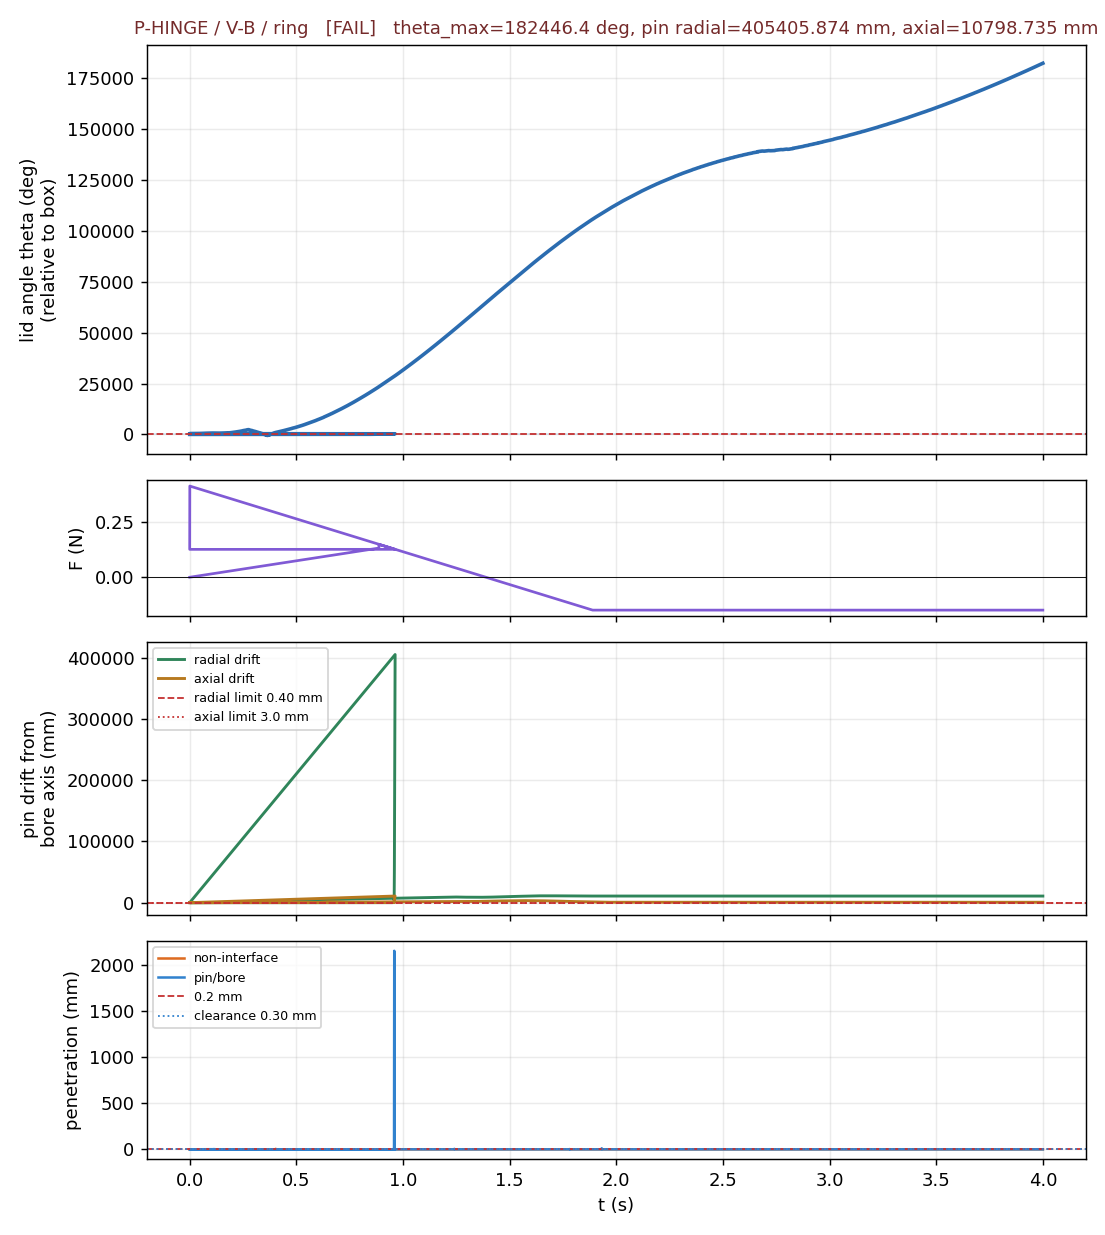

Values plotted in this chart, from the file beside it:
t, theta_deg, force_N, pin_radial_mm, pin_axial_mm, pen_general_mm, pen_interface_mm
0.000500, 0.000000, 0.000000, 0.02073, 0.01934, 0.01836, 0.000000
0.001000, 0.000000, 0.000075, 0.02287, 0.01934, 0.01381, 0.000000
0.001500, -0.000001, 0.000150, 0.01917, 0.01934, 0.0104, 0.000000
0.002000, -0.000001, 0.000225, 0.01469, 0.01934, 0.007828, 0.000000
0.002500, -0.000001, 0.000300, 0.01262, 0.01934, 0.005892, 0.000000
0.003000, -0.000001, 0.000375, 0.01799, 0.01934, 0.004435, 0.000000
0.003500, -0.000001, 0.000450, 0.0295, 0.01934, 0.003340, 0.000000
0.004000, -0.000001, 0.000525, 0.04467, 0.01934, 0.002515, 0.000000
0.004500, -0.000001, 0.000600, 0.0627, 0.01934, 0.001895, 0.000000
0.005000, -0.000001, 0.000675, 0.08336, 0.01934, 0.001429, 0.000000
0.005500, -0.000001, 0.000750, 0.1066, 0.01934, 0.001078, 0.000000
0.006000, -0.000001, 0.000825, 0.1322, 0.01934, 0.000814, 0.000000
0.006500, -0.000001, 0.000900, 0.1604, 0.01934, 0.000615, 0.000000
0.007000, -0.000001, 0.000975, 0.191, 0.01934, 0.000465, 0.000000
0.007500, -0.000001, 0.001050, 0.2241, 0.01934, 0.000353, 0.03149
0.008000, 0.000000, 0.001125, 0.2163, 0.01934, 0.000268, 0.02371
0.008500, -0.000000, 0.001200, 0.2104, 0.01934, 0.000204, 0.01782
0.009000, -0.000000, 0.001275, 0.206, 0.01934, 0.000156, 0.01339
0.009500, -0.000000, 0.001350, 0.2027, 0.01935, 0.000120, 0.01006
0.01, -0.000000, 0.001425, 0.2002, 0.01934, 0.000093, 0.007557
0.0105, -0.000000, 0.001500, 0.1983, 0.01934, 0.000073, 0.005691
0.011, -0.000001, 0.001575, 0.1969, 0.01934, 0.000058, 0.004288
0.0115, -0.000001, 0.001650, 0.1958, 0.01934, 0.000046, 0.003237
0.012, -0.000001, 0.001725, 0.195, 0.01934, 0.000037, 0.002442
0.0125, -0.000001, 0.001800, 0.1944, 0.01934, 0.000031, 0.001849
0.013, -0.000000, 0.001875, 0.194, 0.01934, 0.000026, 0.001398
0.0135, -0.000001, 0.001950, 0.1936, 0.01935, 0.000022, 0.001064
0.014, -0.000000, 0.002025, 0.1934, 0.01934, 0.000019, 0.000807
0.0145, -0.000000, 0.002100, 0.1932, 0.01935, 0.000017, 0.000620
0.015, -0.000000, 0.002175, 0.1931, 0.01934, 0.000016, 0.000473
0.0155, -0.000000, 0.002250, 0.193, 0.01934, 0.000014, 0.000369
0.016, -0.000000, 0.002325, 0.1929, 0.01934, 0.000014, 0.000285
0.0165, -0.000000, 0.002400, 0.1928, 0.01934, 0.000013, 0.000227
0.017, -0.000000, 0.002475, 0.1928, 0.01934, 0.000012, 0.000184
0.0175, -0.000000, 0.002550, 0.1928, 0.01935, 0.000012, 0.000151
0.018, -0.000000, 0.002625, 0.1928, 0.01935, 0.000012, 0.000127
0.0185, -0.000000, 0.002700, 0.1928, 0.01935, 0.000011, 0.000108
0.019, -0.000000, 0.002775, 0.1927, 0.01934, 0.000011, 0.000094
0.0195, -0.000000, 0.002850, 0.1927, 0.01934, 0.000011, 0.000083
0.02, -0.000000, 0.002925, 0.1927, 0.01935, 0.000011, 0.000076
0.0205, -0.000000, 0.003000, 0.1927, 0.01934, 0.000011, 0.000063
0.021, -0.000000, 0.003075, 0.1927, 0.01934, 0.000011, 0.000075
0.0215, -0.000000, 0.003150, 0.1927, 0.01934, 0.000011, 0.000064
0.022, -0.000000, 0.003225, 0.1927, 0.01934, 0.000011, 0.000050
0.0225, -0.000000, 0.003300, 0.1927, 0.01934, 0.000011, 0.000046
0.023, -0.000000, 0.003375, 0.1927, 0.01934, 0.000011, 0.000043
0.0235, -0.000000, 0.003450, 0.1927, 0.01934, 0.000011, 0.000037
0.024, -0.000001, 0.003525, 0.1927, 0.01934, 0.000011, 0.000030
0.0245, -0.000001, 0.003600, 0.1927, 0.01934, 0.000011, 0.000021
0.025, -0.000001, 0.003675, 0.1927, 0.01934, 0.000011, 0.000019
0.0255, -0.000001, 0.003750, 0.1928, 0.01934, 0.000011, 0.000017
0.026, -0.000001, 0.003825, 0.1928, 0.01934, 0.000011, 0.000016
0.0265, -0.000001, 0.003900, 0.1928, 0.01934, 0.000011, 0.000015
0.027, -0.000001, 0.003975, 0.1928, 0.01934, 0.000011, 0.000014
0.0275, -0.000001, 0.004050, 0.1928, 0.01934, 0.000011, 0.000013
0.028, -0.000001, 0.004125, 0.1928, 0.01934, 0.000011, 0.000012
0.0285, -0.000001, 0.004200, 0.1928, 0.01934, 0.000011, 0.000011
0.029, -0.000001, 0.004275, 0.1928, 0.01934, 0.000011, 0.000011
0.0295, -0.000000, 0.004350, 0.1928, 0.01934, 0.000011, 0.000011
0.03, -0.000000, 0.004425, 0.1928, 0.01934, 0.000011, 0.000011
... 9,867 more rows
